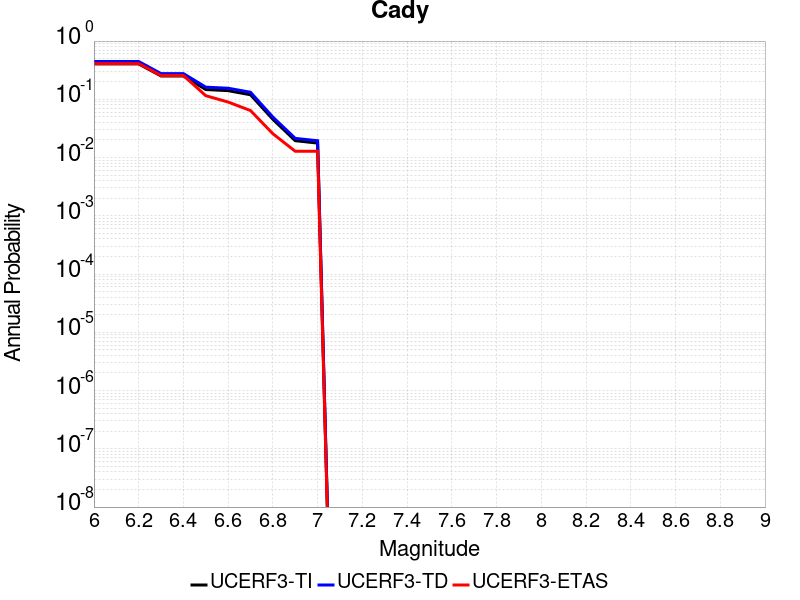

Source data for this figure (header and first rows):
Magnitude, UCERF3-TI Prob, UCERF3-TD Prob, UCERF3-ETAS Prob
6.0, 0.4049, 0.4453, 0.4103
6.1, 0.4049, 0.4453, 0.4103
6.2, 0.4049, 0.4453, 0.4103
6.3, 0.2518, 0.2764, 0.2564
6.4, 0.2518, 0.2764, 0.2564
6.5, 0.1472, 0.1617, 0.1154
6.6, 0.1408, 0.155, 0.08974
6.7, 0.1197, 0.1322, 0.0641
6.8, 0.04535, 0.04949, 0.02564
6.9, 0.01949, 0.02136, 0.01282
7.0, 0.01773, 0.01944, 0.01282
